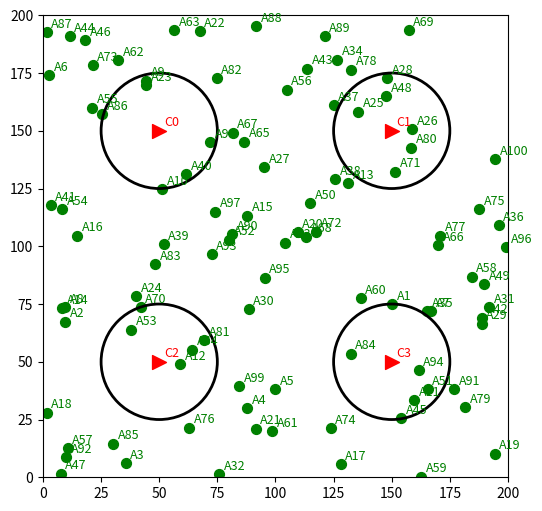

Generate this figure with matplotlib:
import numpy as np
import matplotlib.pyplot as plt

def detectAnimal(position, x, y, radius, cam, capturedCount, totalCaptured):
    dist = np.sqrt((position[:, 0] - x)**2 + (position[:, 1] - y)**2)
    captured = dist <= radius
    count = np.sum(captured)
    capturedCount[cam] = count
    totalCaptured += count
    print(f"Camera {cam} has captured the image of {count} animals.")
    return totalCaptured




#Declaring the size of the simulation area
width = 200
height = 200
locations = np.array([[50, 150], [150, 150], [50, 50], [150, 50]])
print(locations)

animal = np.round(np.random.rand(100,2) * [width, height], 2)
inside_counts = np.zeros(len(locations), dtype=int)
total_count = 0
#To Visualize the grid
detect_radius = 25.0
fig, ax1 = plt.subplots(figsize=(6, 6))  

print(animal)

ax1.set_xlim(0, width)
ax1.set_ylim(0, height)


for i, (x,y) in enumerate(animal):
    ax1.scatter(x, y, color='green', s=50, marker='o', label='Animal' if i == 0 else "")
    ax1.text(x + 2, y + 2, f"A{i+1}", color='green', fontsize=9)


for i, (x, y) in enumerate(locations):
    ax1.scatter(x, y, color='red', marker='>', s=100, label='Camera' if i==0 else "")
    circle = plt.Circle((x, y), detect_radius, color='black', fill=False, alpha=1, linewidth=2)
    ax1.add_patch(circle)
    ax1.text(x+2, y+2, f"C{i}", color='red', fontsize=9)
    total_count = detectAnimal(animal, x, y, detect_radius, i, inside_counts, total_count)   



# Count animals within detection radius of each camera




print(f"Total amount detected is: {total_count}")
print(f"Weighted average for the full area is: {total_count*5}")


plt.show()